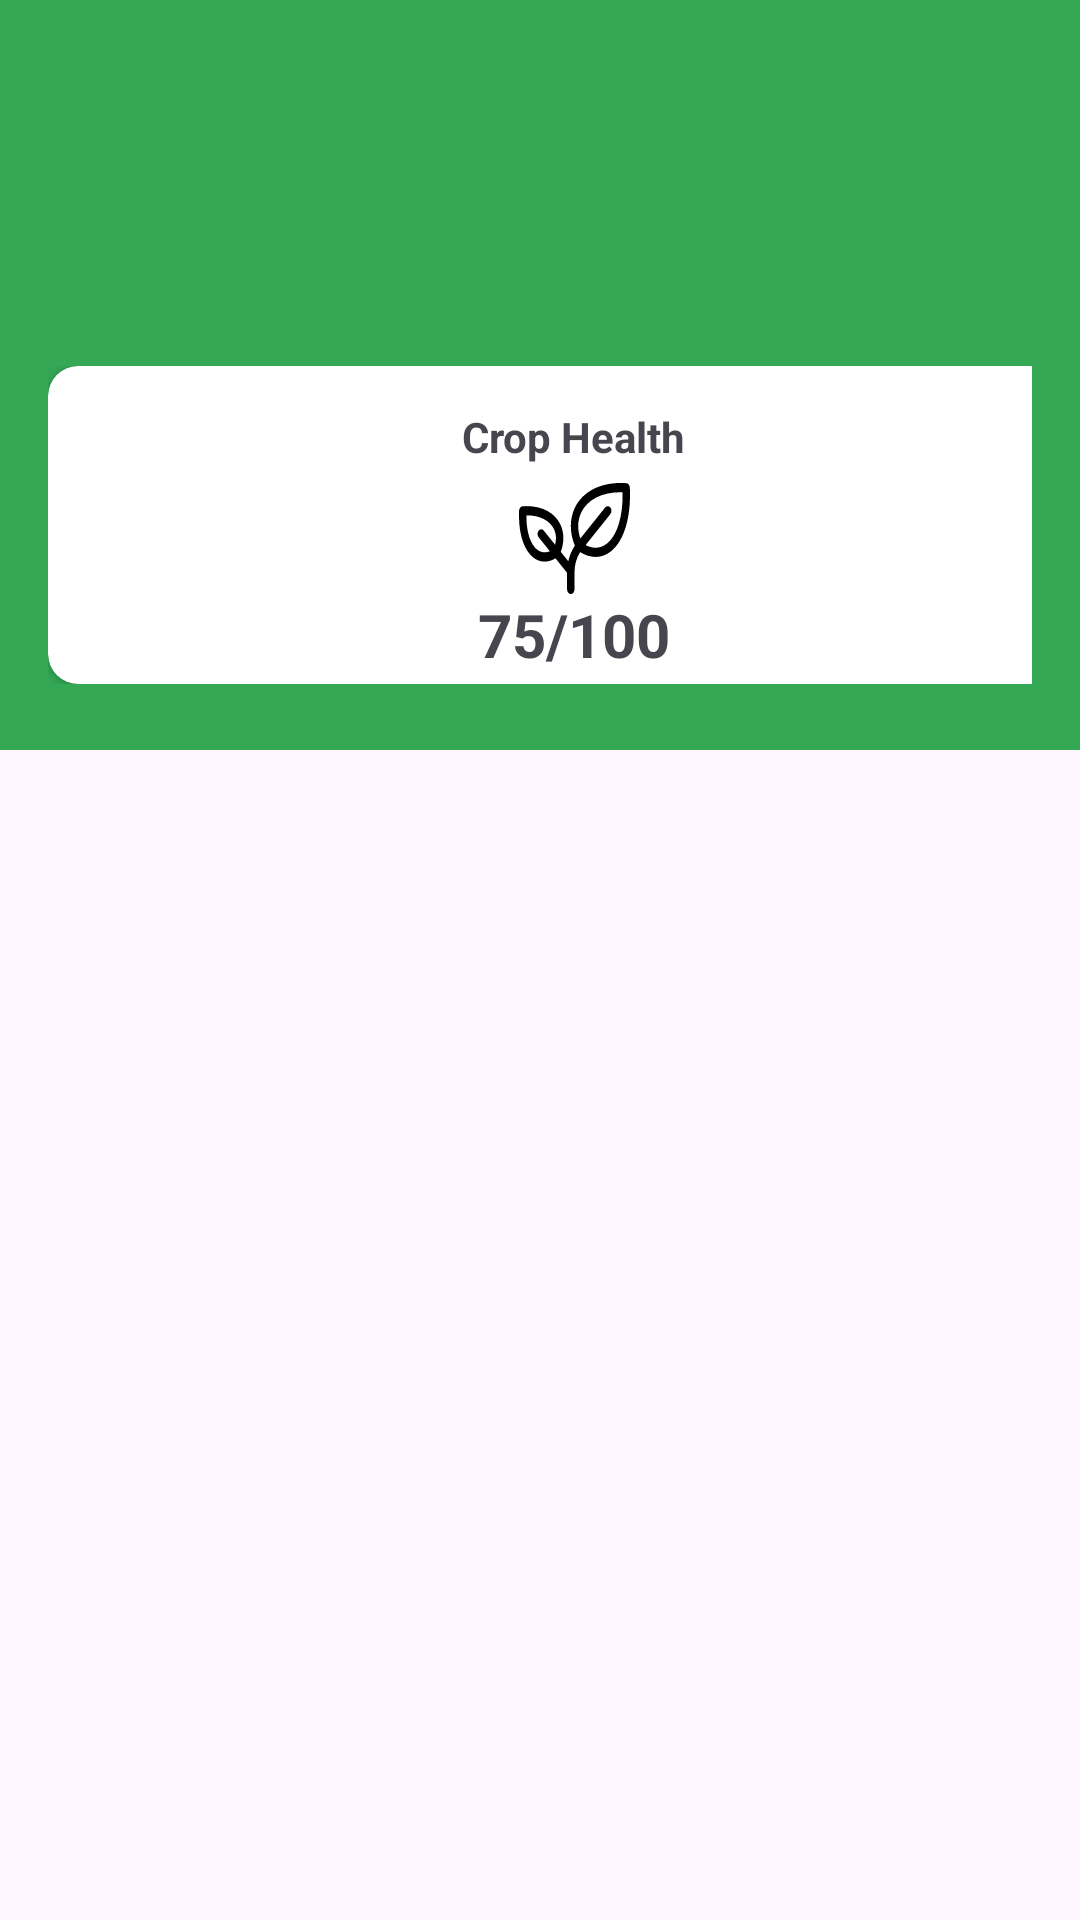

This screen was rendered from an Android layout file. Write that file and the resources it references.
<!-- AndroidManifest.xml: application theme Theme.Farmable -->
<!-- res/layout/fragment_crop.xml -->
<?xml version="1.0" encoding="utf-8"?>
<ScrollView xmlns:android="http://schemas.android.com/apk/res/android"
    xmlns:tools="http://schemas.android.com/tools"
    android:layout_width="match_parent"
    android:layout_height="match_parent"
    xmlns:app="http://schemas.android.com/apk/res-auto"
    tools:context=".CropFragment">

    <RelativeLayout
        android:layout_width="match_parent"
        android:layout_height="250dp"
        android:background="@color/green">

        <LinearLayout
            android:layout_width="wrap_content"
            android:layout_height="match_parent"
            android:layout_marginHorizontal="16dp"
            android:layout_marginTop="56dp"
            android:orientation="vertical">

            <LinearLayout
                android:layout_width="match_parent"
                android:layout_height="wrap_content"
                android:orientation="horizontal">
                
                <LinearLayout
                    android:layout_width="wrap_content"
                    android:layout_height="wrap_content"
                    android:orientation="vertical">

                    <ImageView
                        android:id="@+id/imageView4"
                        android:layout_width="34dp"
                        android:layout_height="34dp"
                        android:src="@drawable/baseline_arrow_back_24" />

                </LinearLayout>

                
                <LinearLayout
                    android:layout_width="wrap_content"
                    android:layout_height="wrap_content"
                    android:layout_marginStart="280dp"
                    android:orientation="horizontal">

                    <ImageView
                        android:id="@+id/imageView"
                        android:layout_width="34dp"
                        android:layout_height="34dp"
                        android:src="@drawable/vector" />


                </LinearLayout>


            </LinearLayout>

            <LinearLayout
                android:layout_width="wrap_content"
                android:layout_height="wrap_content"
                android:layout_marginTop="32dp"
                android:orientation="horizontal">

                <androidx.cardview.widget.CardView
                    android:layout_width="351dp"
                    android:layout_height="106dp"
                    app:cardCornerRadius="10dp">

                    <LinearLayout
                        android:layout_width="match_parent"
                        android:layout_height="match_parent"
                        android:orientation="vertical">

                        <TextView
                            android:layout_width="wrap_content"
                            android:layout_height="wrap_content"
                            android:layout_gravity="center"
                            android:layout_marginTop="14dp"
                            android:text="Crop Health"
                            android:textStyle="bold" />

                        <ImageView
                            android:layout_width="37dp"
                            android:layout_height="37dp"
                            android:layout_gravity="center"
                            android:layout_marginTop="6dp"
                            android:src="@drawable/crop" />

                        <TextView
                            android:layout_width="wrap_content"
                            android:layout_height="wrap_content"
                            android:layout_gravity="center"
                            android:text="75/100"
                            android:textSize="20sp"
                            android:textStyle="bold" />

                    </LinearLayout>

                </androidx.cardview.widget.CardView>

            </LinearLayout>

        </LinearLayout>
    </RelativeLayout>

</ScrollView>
<!-- resources referenced by this layout -->
<resources>
  <color name="green">#34A855</color>
  <!-- drawable crop (drawable) -->
  <vector xmlns:android="http://schemas.android.com/apk/res/android"
      android:width="24dp"
      android:height="24dp"
      android:viewportWidth="24"
      android:viewportHeight="24">
    <path
        android:pathData="M23.963,0.985C23.951,0.741 23.868,0.51 23.73,0.337C23.591,0.163 23.406,0.06 23.211,0.045C18.034,-0.33 13.877,1.638 12.091,5.323C10.911,7.759 10.913,10.718 12.075,13.541C11.413,14.525 10.93,15.676 10.658,16.916L9.03,14.875C9.813,12.833 9.783,10.706 8.93,8.938C7.61,6.214 4.563,4.754 0.779,5.032C0.583,5.046 0.399,5.15 0.26,5.323C0.121,5.496 0.038,5.727 0.027,5.972C-0.196,10.701 0.973,14.51 3.153,16.16C3.872,16.709 4.698,17 5.541,17C6.359,16.987 7.164,16.745 7.897,16.291L10.398,19.416V23C10.398,23.265 10.482,23.52 10.632,23.707C10.782,23.895 10.986,24 11.198,24C11.41,24 11.613,23.895 11.764,23.707C11.914,23.52 11.998,23.265 11.998,23V19.314C11.994,17.723 12.427,16.178 13.225,14.938C14.254,15.611 15.396,15.97 16.557,15.988C17.679,15.993 18.781,15.61 19.74,14.881C22.689,12.651 24.267,7.456 23.963,0.985ZM3.978,14.45C2.443,13.288 1.575,10.54 1.596,6.999C4.429,6.969 6.628,8.058 7.557,9.976C8.042,10.976 8.121,12.142 7.803,13.343L5.362,10.292C5.211,10.112 5.009,10.014 4.801,10.017C4.592,10.02 4.393,10.125 4.245,10.31C4.097,10.494 4.013,10.743 4.011,11.004C4.008,11.265 4.087,11.517 4.231,11.706L6.672,14.757C5.711,15.155 4.779,15.056 3.978,14.45ZM18.911,13.172C17.571,14.186 15.996,14.263 14.395,13.422L19.765,6.709C19.909,6.52 19.988,6.269 19.985,6.008C19.983,5.747 19.899,5.498 19.751,5.313C19.603,5.129 19.404,5.024 19.195,5.021C18.987,5.017 18.785,5.116 18.634,5.296L13.263,12C12.587,9.999 12.648,8.029 13.463,6.356C14.857,3.48 18.164,1.878 22.398,2.002C22.494,7.292 21.213,11.429 18.911,13.172Z"
        android:fillColor="#000000"/>
  </vector>
  <style name="Theme.Farmable" parent="Base.Theme.Farmable" />
  <style name="Base.Theme.Farmable" parent="Theme.Material3.DayNight.NoActionBar">
          
          
      </style>
</resources>
